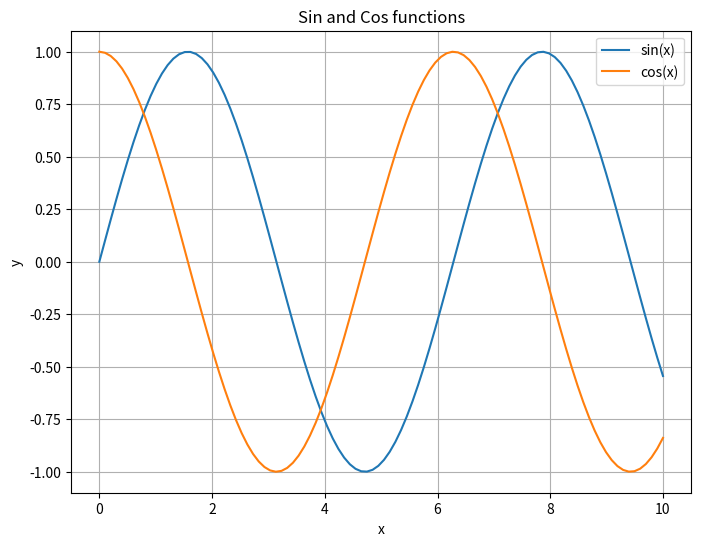

Source code (Python):
import matplotlib.pyplot as plt
import numpy as np

# 生成数据
x = np.linspace(0, 10, 100)
y1 = np.sin(x)
y2 = np.cos(x)

# 创建一个绘图窗口，大小为8x6英寸
plt.figure(figsize=(8, 6))

# 绘制折线图
plt.plot(x, y1, label='sin(x)')
plt.plot(x, y2, label='cos(x)')

# 添加图例，显示在右上角
plt.legend(loc='upper right')

# 添加标题和轴标签
plt.title('Sin and Cos functions')
plt.xlabel('x')
plt.ylabel('y')

# 显示网格线
plt.grid(True)

# 保存图像，支持多种格式，如PNG、PDF、SVG等
plt.savefig('line_plot.png', dpi=300)

# 显示图像
plt.show()
